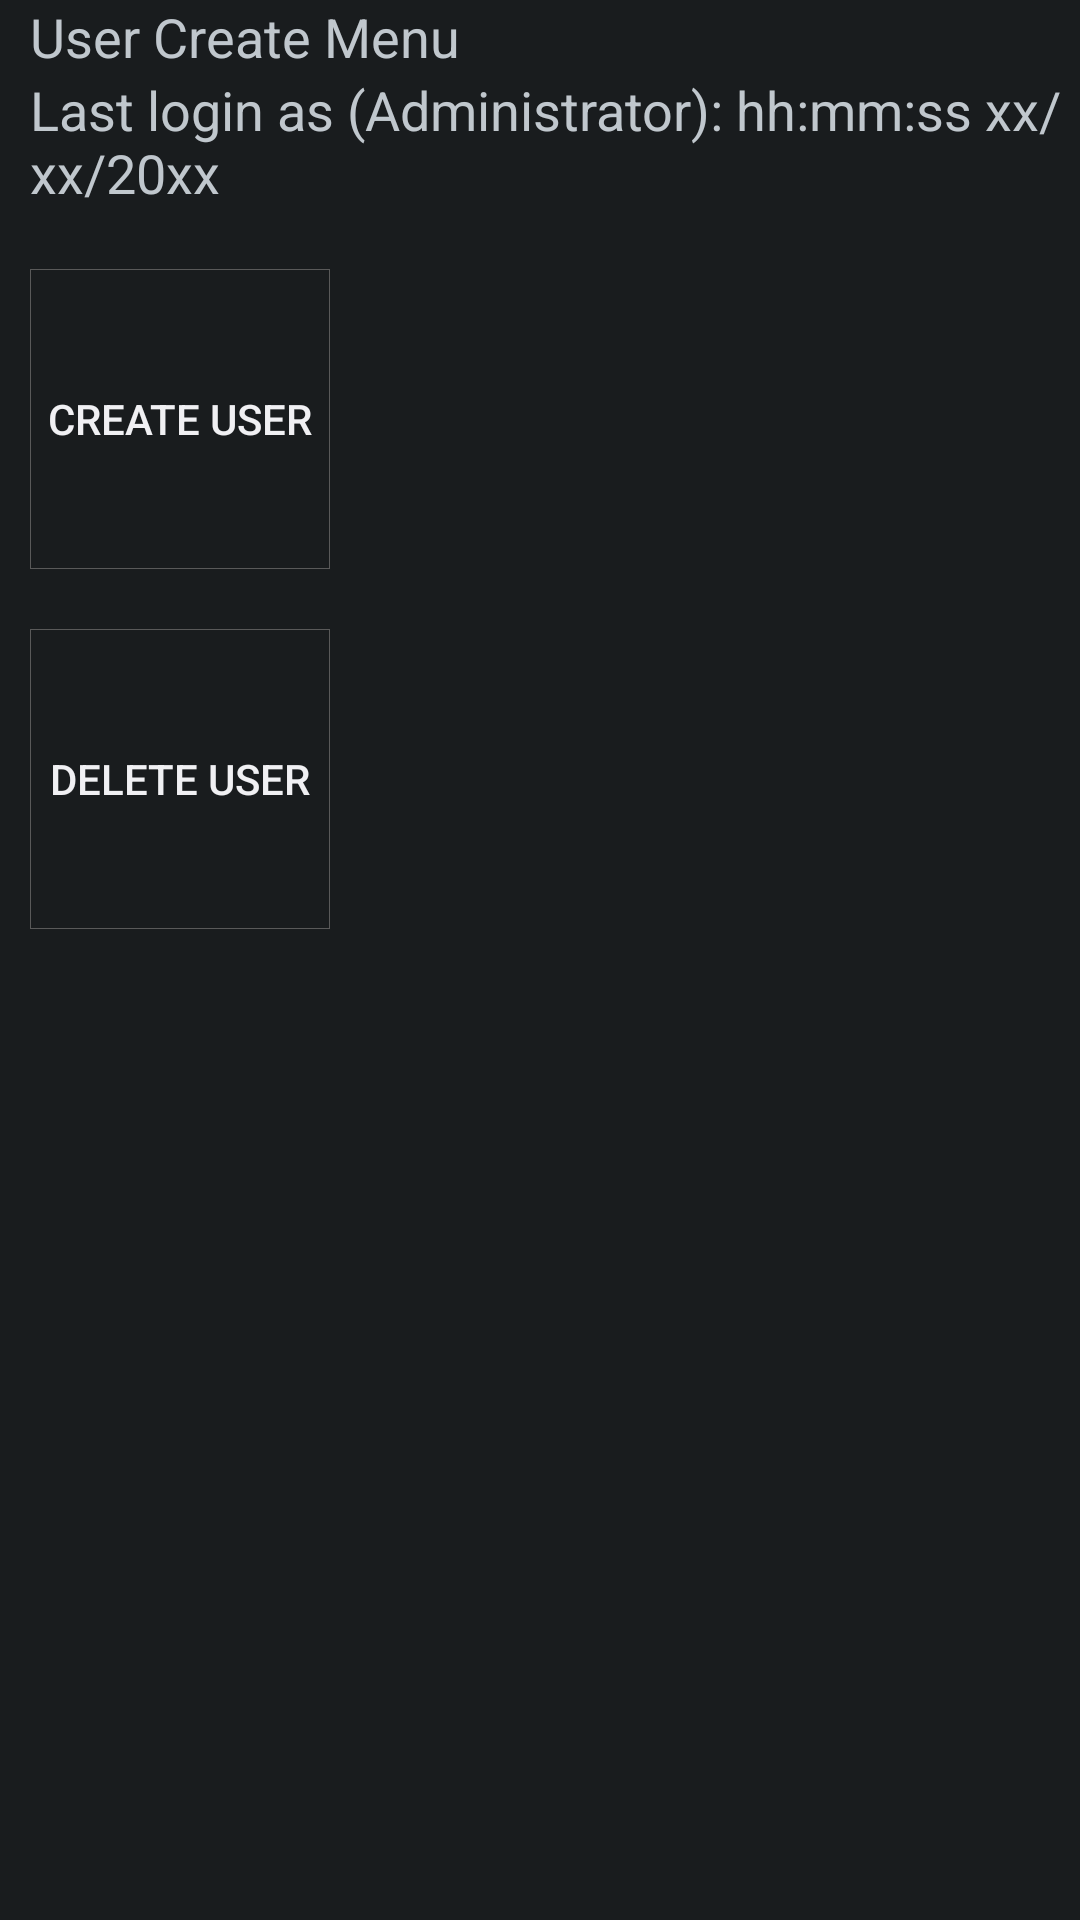

The Android layout XML behind this screen, and the referenced resources:
<!-- AndroidManifest.xml: application theme AppTheme -->
<!-- res/layout/fragment_admin_create_menu.xml -->
<LinearLayout xmlns:android="http://schemas.android.com/apk/res/android"
             android:layout_width="match_parent"
             android:layout_height="match_parent"
              android:orientation="vertical">

    <LinearLayout
        android:orientation="vertical"
        android:layout_width="match_parent"
        android:layout_height="wrap_content">

        <TextView
            android:layout_width="wrap_content"
            android:layout_height="wrap_content"
            android:textAppearance="?android:attr/textAppearanceMedium"
            android:text="User Create Menu"
            android:id="@+id/textView112"
            android:layout_marginLeft="10dp"/>

        <TextView
            android:layout_width="wrap_content"
            android:layout_height="wrap_content"
            android:textAppearance="?android:attr/textAppearanceMedium"
            android:text="Last login as (Administrator): hh:mm:ss xx/xx/20xx"
            android:id="@+id/textView113"
            android:layout_marginLeft="10dp"/>
    </LinearLayout>

    <LinearLayout
        android:orientation="horizontal"
        android:layout_width="match_parent"
        android:layout_height="match_parent"
        >

        <LinearLayout
            android:orientation="vertical"
            android:layout_width="0dp"
            android:layout_height="match_parent"
            android:layout_weight="1">

            <Button
                android:layout_width="100dp"
                android:layout_height="100dp"
                android:text="Create User"
                android:id="@+id/create_user"
                android:layout_gravity="center_horizontal"
                android:layout_marginTop="20dp"
                android:background="@drawable/button_menu_unpressed"/>

            <Button
                android:layout_width="100dp"
                android:layout_height="100dp"
                android:text="Delete User"
                android:id="@+id/delete_user"
                android:layout_gravity="center_horizontal"
                android:layout_marginTop="20dp"
                android:background="@drawable/button_menu_unpressed"/>
        </LinearLayout>

        <FrameLayout
            android:layout_width="0dp"
            android:layout_height="match_parent"
            android:id="@+id/user_create_menu_frame"
            android:layout_weight="2">

        </FrameLayout>
    </LinearLayout>

</LinearLayout>
<!-- resources referenced by this layout -->
<resources>
  <!-- drawable button_menu_unpressed (drawable) -->
  <?xml version="1.0" encoding="utf-8"?>
  <shape xmlns:android="http://schemas.android.com/apk/res/android" android:shape="rectangle" >
  
      <stroke android:width="0.5px" android:color="#595959"></stroke>
  </shape>
  <style name="AppTheme" parent="android:Theme.DeviceDefault.NoActionBar.Fullscreen" />
</resources>
